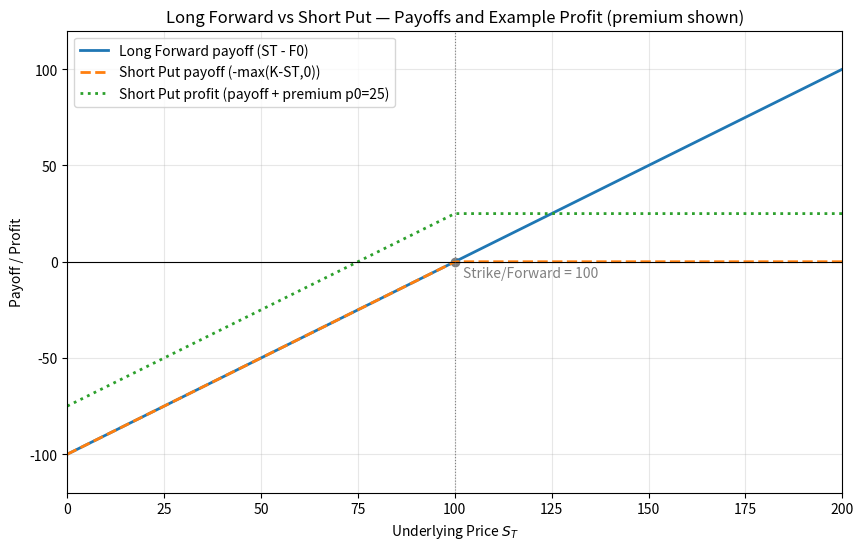

The matplotlib source for this figure:
import matplotlib.pyplot as plt
import numpy as np

# Parameters (chosen to match the lecture screenshot: strike/forward = 100)
ST = np.linspace(0, 200, 400)
F0 = 100   # forward price / strike
K = 100
p0 = 25     # example put premium received for the short put (I'll state this explicitly)

# Payoffs at maturity (no premiums)
payoff_long_forward = ST - F0
payoff_short_put = -np.maximum(K - ST, 0)  # short put payoff = -put_payoff

# Profits including premium (example: short put receives premium p0)
profit_long_forward = payoff_long_forward  # forward typically has no upfront premium in payoff at T
profit_short_put = payoff_short_put + p0

plt.figure(figsize=(10,6))
plt.plot(ST, payoff_long_forward, label="Long Forward payoff (ST - F0)", linewidth=2)
plt.plot(ST, payoff_short_put, label="Short Put payoff (-max(K-ST,0))", linewidth=2, linestyle='--')
plt.plot(ST, profit_short_put, label=f"Short Put profit (payoff + premium p0={p0})", linewidth=2, linestyle=':')
plt.axhline(0, color='black', linewidth=0.8)
plt.axvline(F0, color='gray', linewidth=0.8, linestyle=':')
plt.scatter([F0],[0], color='gray')
plt.text(F0+2, -8, f"Strike/Forward = {F0}", color='gray')

plt.xlabel("Underlying Price $S_T$")
plt.ylabel("Payoff / Profit")
plt.title("Long Forward vs Short Put — Payoffs and Example Profit (premium shown)")
plt.xlim(0,200)
plt.ylim(-120,120)
plt.legend()
plt.grid(alpha=0.3)
plt.show()
